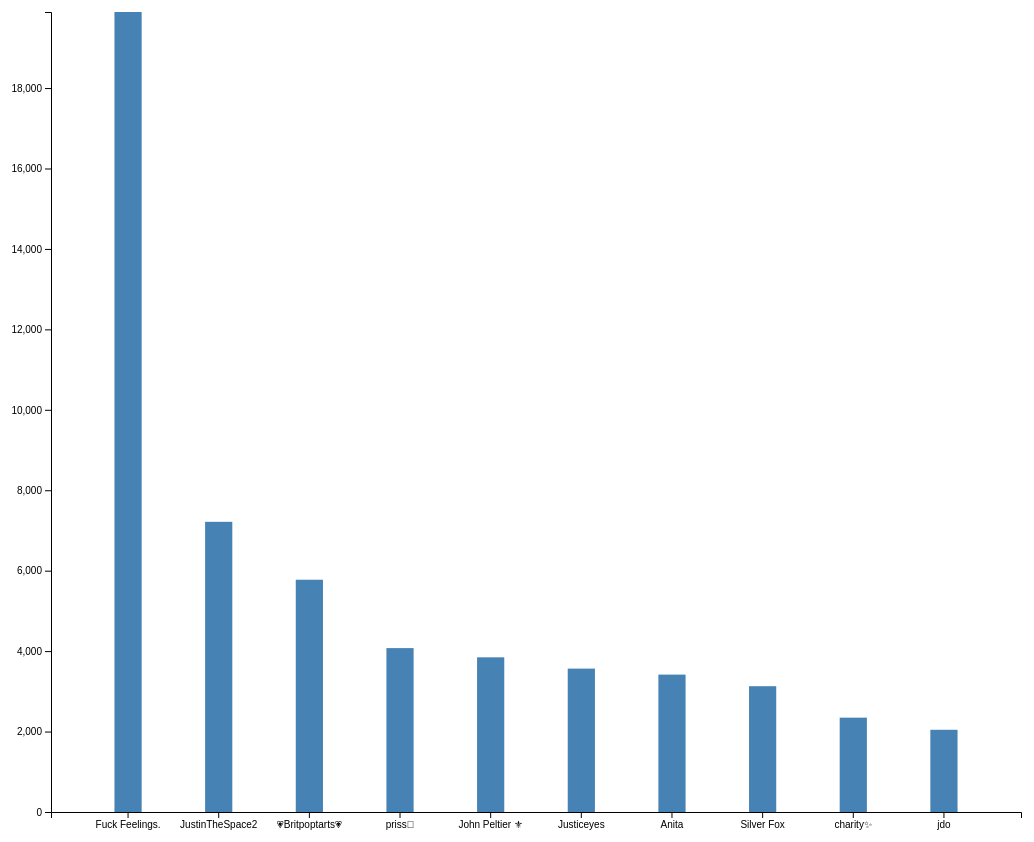
D3 v4 page, settled after 480 driven frames (8 s of simulated time); the page loaded 1 data file(s).



    // set the dimensions and margins of the graph
    var margin = {top: 20, right: 20, bottom: 30, left: 70},
        width = 1060 - margin.left - margin.right,
        height = 850 - margin.top - margin.bottom;

    // set the ranges
    var x = d3.scaleBand()
        .range([0, width])
        .padding(0.7);
    var y = d3.scaleLinear()
        .range([height, 0]);

    // append the svg object to the body of the page
    // append a 'group' element to 'svg'
    // moves the 'group' element to the top left margin
    var svg = d3.select("body").append("svg")
        .attr("width", width + margin.left + margin.right)
        .attr("height", height + margin.top + margin.bottom)
        .append("g")
        .attr("transform",
            "translate(" + margin.left + "," + margin.top + ")");

    // get the data
    d3.csv("bar2.csv", function(error, data) {
        if (error) throw error;

        // format the data
        data.forEach(function(d) {
            d.followers_count = +d.followers_count;
        });

        // Scale the range of the data in the domains
        x.domain(data.map(function(d) { return d.name; }));
        y.domain([0, d3.max(data, function(d) { return d.followers_count; })]);

        // append the rectangles for the bar chart
        svg.selectAll(".bar")
            .data(data)
            .enter().append("rect")
            .attr("class", "bar")
            .attr("x", function(d) { return x(d.name); })
            .attr("width", x.bandwidth())
            .attr("y", function(d) { return y(d.followers_count); })
            .attr("height", function(d) { return height - y(d.followers_count); });

        // add the x Axis
        svg.append("g")
            .attr("transform", "translate(0," + height + ")")
            .call(d3.axisBottom(x));

        // add the y Axis
        svg.append("g")
            .call(d3.axisLeft(y));

    });



### data: bar2.csv
name, followers_count
Fuck Feelings., 19891
JustinTheSpace2, 7215
💗Britpoptarts💗, 5775
priss🍓, 4075
John Peltier ⚜, 3846
Justiceyes, 3565
Anita, 3416
Silver Fox, 3128
charity✨, 2346
jdo, 2044